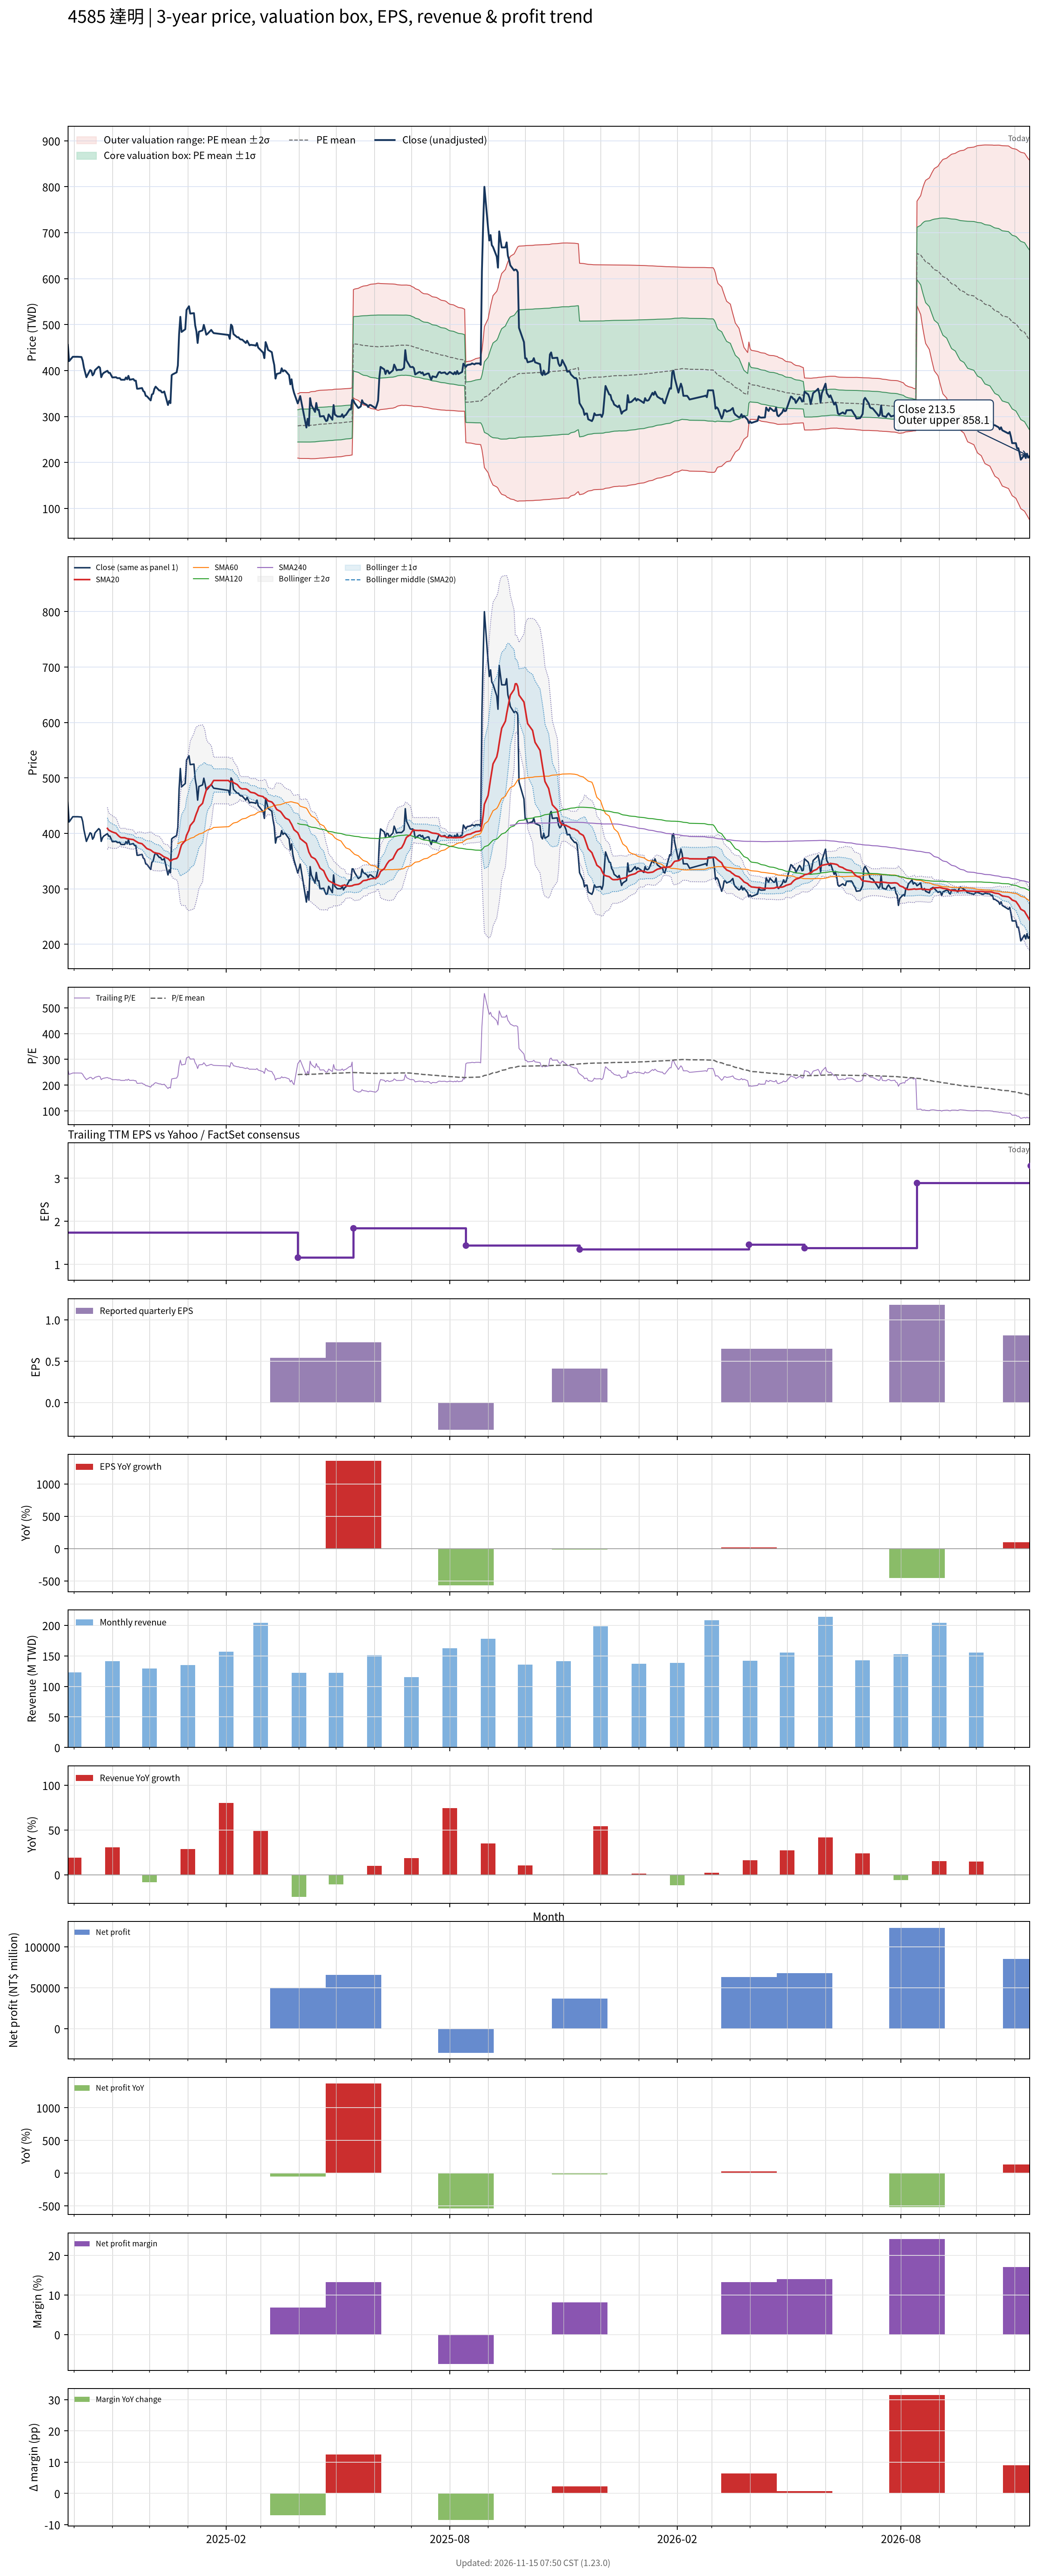

Data behind this chart, as committed beside it:
# chart-version: skill-stock-dynamic-val…
date, close, available_date, period_end, eps, ttm_eps, pe, pe_mean, pe_std, price_m2, price_m1, price_mean, price_p1, price_p2, forward_eps, forward_pe, forward_pe_mean, forward_pe_std, forward_price_m2, forward_price_m1, forward_price_mean, forward_price_p1, forward_price_p2, sma20
2024-09-26, 456, 2024-08-14, 2024-06-30, 0.5, 1.74, 262.1, , , , , , , , , , , , , , , , , 
2024-09-27, 420.5, 2024-08-14, 2024-06-30, 0.5, 1.74, 241.7, , , , , , , , , , , , , , , , , 
2024-09-30, 430, 2024-08-14, 2024-06-30, 0.5, 1.74, 247.1, , , , , , , , , , , , , , , , , 
2024-10-01, 430, 2024-08-14, 2024-06-30, 0.5, 1.74, 247.1, , , , , , , , , , , , , , , , , 
2024-10-04, 430, 2024-08-14, 2024-06-30, 0.5, 1.74, 247.1, , , , , , , , , , , , , , , , , 
2024-10-07, 429.5, 2024-08-14, 2024-06-30, 0.5, 1.74, 246.8, , , , , , , , , , , , , , , , , 
2024-10-08, 421.5, 2024-08-14, 2024-06-30, 0.5, 1.74, 242.2, , , , , , , , , , , , , , , , , 
2024-10-09, 406.5, 2024-08-14, 2024-06-30, 0.5, 1.74, 233.6, , , , , , , , , , , , , , , , , 
2024-10-11, 385.5, 2024-08-14, 2024-06-30, 0.5, 1.74, 221.6, , , , , , , , , , , , , , , , , 
2024-10-14, 401, 2024-08-14, 2024-06-30, 0.5, 1.74, 230.5, , , , , , , , , , , , , , , , , 
2024-10-15, 399.5, 2024-08-14, 2024-06-30, 0.5, 1.74, 229.6, , , , , , , , , , , , , , , , , 
2024-10-16, 389.5, 2024-08-14, 2024-06-30, 0.5, 1.74, 223.9, , , , , , , , , , , , , , , , , 
2024-10-17, 393, 2024-08-14, 2024-06-30, 0.5, 1.74, 225.9, , , , , , , , , , , , , , , , , 
2024-10-18, 401, 2024-08-14, 2024-06-30, 0.5, 1.74, 230.5, , , , , , , , , , , , , , , , , 
2024-10-21, 408.5, 2024-08-14, 2024-06-30, 0.5, 1.74, 234.8, , , , , , , , , , , , , , , , , 
2024-10-22, 406, 2024-08-14, 2024-06-30, 0.5, 1.74, 233.3, , , , , , , , , , , , , , , , , 
2024-10-23, 385.5, 2024-08-14, 2024-06-30, 0.5, 1.74, 221.6, , , , , , , , , , , , , , , , , 
2024-10-24, 392, 2024-08-14, 2024-06-30, 0.5, 1.74, 225.3, , , , , , , , , , , , , , , , , 
2024-10-25, 395, 2024-08-14, 2024-06-30, 0.5, 1.74, 227, , , , , , , , , , , , , , , , , 
2024-10-28, 399.5, 2024-08-14, 2024-06-30, 0.5, 1.74, 229.6, , , , , , , , , , , , , , , , , 409
2024-10-29, 395, 2024-08-14, 2024-06-30, 0.5, 1.74, 227, , , , , , , , , , , , , , , , , 405.9
2024-10-30, 395, 2024-08-14, 2024-06-30, 0.5, 1.74, 227, , , , , , , , , , , , , , , , , 404.7
2024-11-01, 385, 2024-08-14, 2024-06-30, 0.5, 1.74, 221.3, , , , , , , , , , , , , , , , , 402.4
2024-11-04, 385.5, 2024-08-14, 2024-06-30, 0.5, 1.74, 221.6, , , , , , , , , , , , , , , , , 400.2
2024-11-05, 383.5, 2024-08-14, 2024-06-30, 0.5, 1.74, 220.4, , , , , , , , , , , , , , , , , 397.9
2024-11-06, 383.5, 2024-08-14, 2024-06-30, 0.5, 1.74, 220.4, , , , , , , , , , , , , , , , , 395.6
2024-11-07, 383.5, 2024-08-14, 2024-06-30, 0.5, 1.74, 220.4, , , , , , , , , , , , , , , , , 393.7
2024-11-08, 380, 2024-08-14, 2024-06-30, 0.5, 1.74, 218.4, , , , , , , , , , , , , , , , , 392.4
2024-11-11, 380, 2024-08-14, 2024-06-30, 0.5, 1.74, 218.4, , , , , , , , , , , , , , , , , 392.1
2024-11-12, 385, 2024-08-14, 2024-06-30, 0.5, 1.74, 221.3, , , , , , , , , , , , , , , , , 391.3
2024-11-13, 381, 2024-08-14, 2024-06-30, 0.5, 1.74, 219, , , , , , , , , , , , , , , , , 390.4
2024-11-14, 388.5, 2024-08-14, 2024-06-30, 0.5, 1.74, 223.3, , , , , , , , , , , , , , , , , 390.3
2024-11-15, 380, 2024-08-14, 2024-06-30, 0.5, 1.74, 218.4, , , , , , , , , , , , , , , , , 389.6
2024-11-18, 381.5, 2024-08-14, 2024-06-30, 0.5, 1.74, 219.3, , , , , , , , , , , , , , , , , 388.7
2024-11-19, 378, 2024-08-14, 2024-06-30, 0.5, 1.74, 217.2, , , , , , , , , , , , , , , , , 387.1
2024-11-20, 378, 2024-08-14, 2024-06-30, 0.5, 1.74, 217.2, , , , , , , , , , , , , , , , , 385.8
2024-11-21, 360.5, 2024-08-14, 2024-06-30, 0.5, 1.74, 207.2, , , , , , , , , , , , , , , , , 384.5
2024-11-22, 360.5, 2024-08-14, 2024-06-30, 0.5, 1.74, 207.2, , , , , , , , , , , , , , , , , 382.9
2024-11-25, 362, 2024-08-14, 2024-06-30, 0.5, 1.74, 208, , , , , , , , , , , , , , , , , 381.3
2024-11-26, 355.5, 2024-08-14, 2024-06-30, 0.5, 1.74, 204.3, , , , , , , , , , , , , , , , , 379.1
2024-11-27, 353.5, 2024-08-14, 2024-06-30, 0.5, 1.74, 203.2, , , , , , , , , , , , , , , , , 377
2024-11-28, 345, 2024-08-14, 2024-06-30, 0.5, 1.74, 198.3, , , , , , , , , , , , , , , , , 374.5
2024-11-29, 344, 2024-08-14, 2024-06-30, 0.5, 1.74, 197.7, , , , , , , , , , , , , , , , , 372.4
2024-12-02, 335, 2024-08-14, 2024-06-30, 0.5, 1.74, 192.5, , , , , , , , , , , , , , , , , 369.9
2024-12-03, 348, 2024-08-14, 2024-06-30, 0.5, 1.74, 200, , , , , , , , , , , , , , , , , 368.1
2024-12-04, 349.5, 2024-08-14, 2024-06-30, 0.5, 1.74, 200.9, , , , , , , , , , , , , , , , , 366.4
2024-12-05, 360, 2024-08-14, 2024-06-30, 0.5, 1.74, 206.9, , , , , , , , , , , , , , , , , 365.3
2024-12-06, 365, 2024-08-14, 2024-06-30, 0.5, 1.74, 209.8, , , , , , , , , , , , , , , , , 364.5
2024-12-09, 356.5, 2024-08-14, 2024-06-30, 0.5, 1.74, 204.9, , , , , , , , , , , , , , , , , 363.4
2024-12-10, 356.5, 2024-08-14, 2024-06-30, 0.5, 1.74, 204.9, , , , , , , , , , , , , , , , , 361.9
2024-12-11, 352.5, 2024-08-14, 2024-06-30, 0.5, 1.74, 202.6, , , , , , , , , , , , , , , , , 360.5
2024-12-12, 352.5, 2024-08-14, 2024-06-30, 0.5, 1.74, 202.6, , , , , , , , , , , , , , , , , 358.7
2024-12-13, 354.5, 2024-08-14, 2024-06-30, 0.5, 1.74, 203.7, , , , , , , , , , , , , , , , , 357.4
2024-12-16, 325, 2024-08-14, 2024-06-30, 0.5, 1.74, 186.8, , , , , , , , , , , , , , , , , 354.6
2024-12-17, 334, 2024-08-14, 2024-06-30, 0.5, 1.74, 192, , , , , , , , , , , , , , , , , 352.4
2024-12-18, 329, 2024-08-14, 2024-06-30, 0.5, 1.74, 189.1, , , , , , , , , , , , , , , , , 349.9
2024-12-19, 390, 2024-08-14, 2024-06-30, 0.5, 1.74, 224.1, , , , , , , , , , , , , , , , , 351.4
2024-12-20, 392, 2024-08-14, 2024-06-30, 0.5, 1.74, 225.3, , , , , , , , , , , , , , , , , 353
2024-12-23, 396, 2024-08-14, 2024-06-30, 0.5, 1.74, 227.6, , , , , , , , , , , , , , , , , 354.7
... 457 more rows
